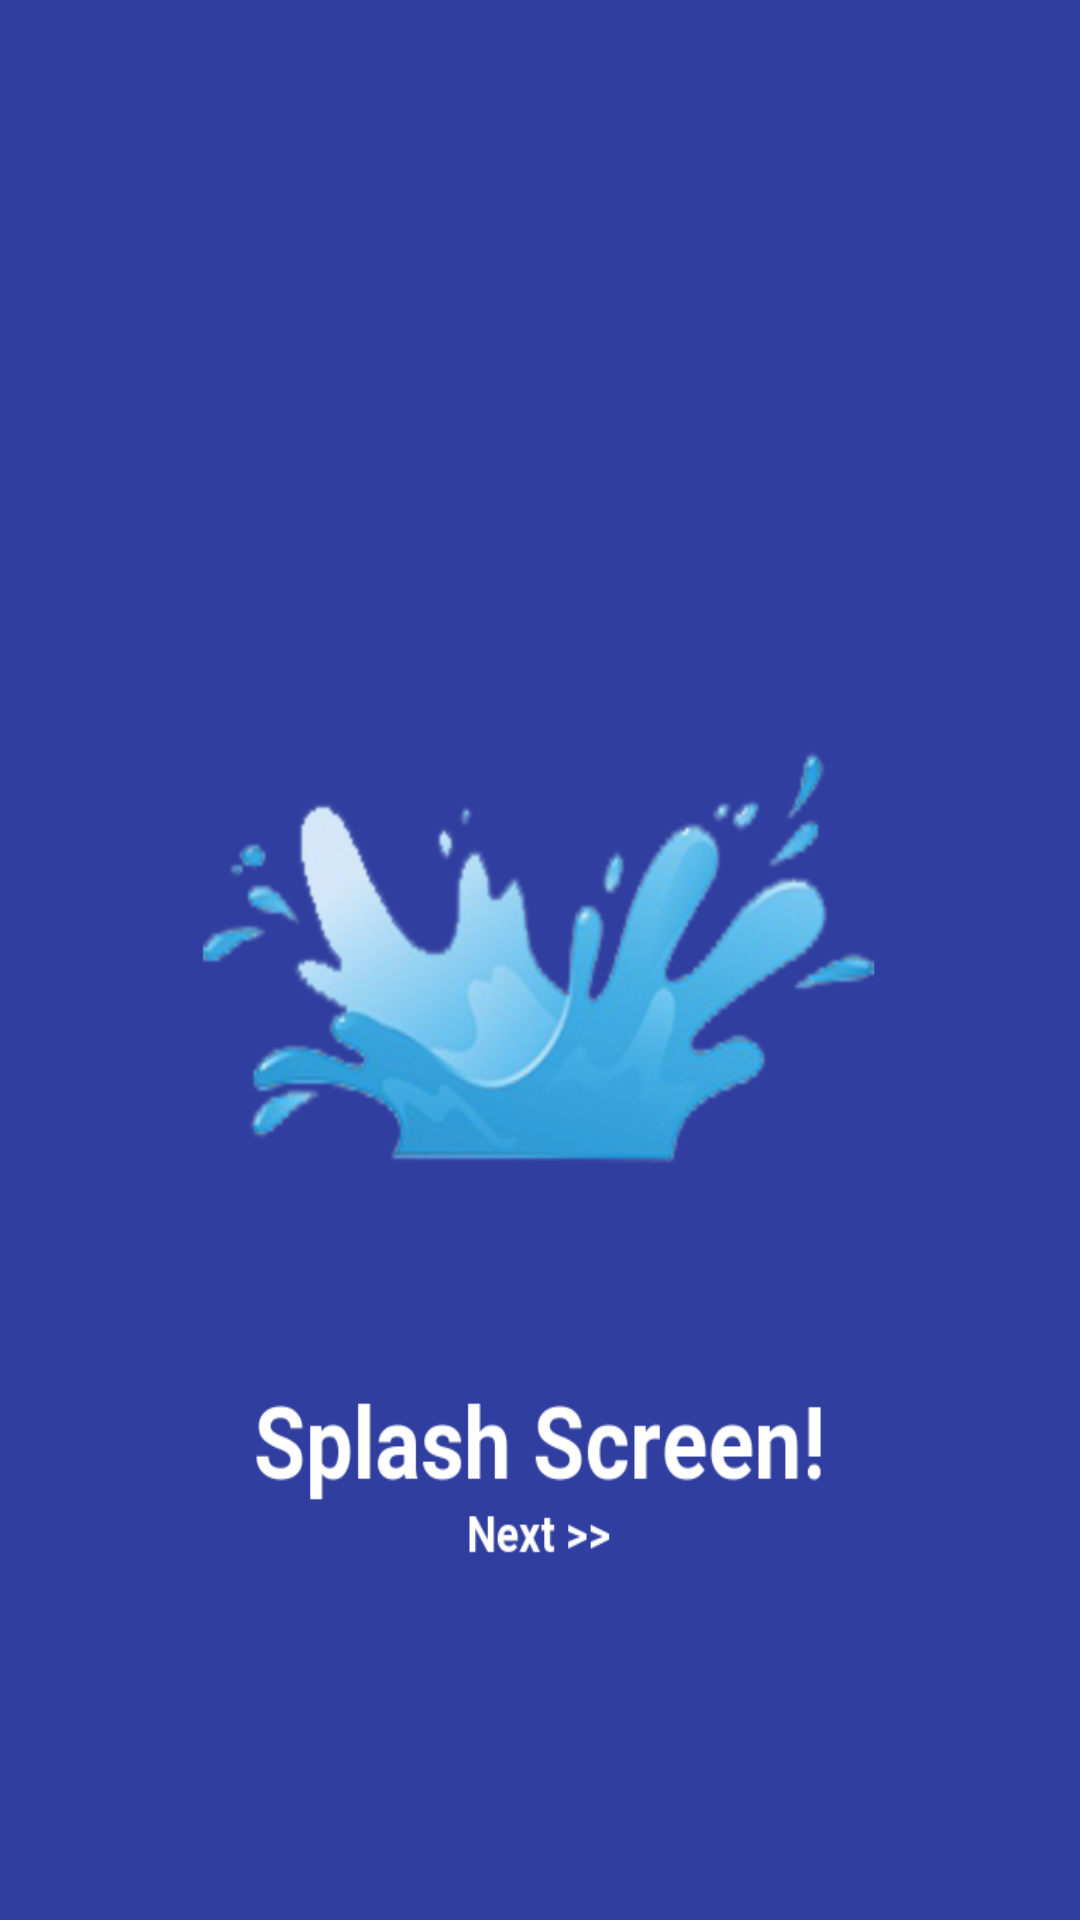

Android layout source for this screen:
<!-- AndroidManifest.xml: application theme Theme.DeviceContacts -->
<!-- res/layout/activity_welcome.xml -->
<?xml version="1.0" encoding="utf-8"?>
<RelativeLayout xmlns:android="http://schemas.android.com/apk/res/android"
    xmlns:app="http://schemas.android.com/apk/res-auto"
    xmlns:tools="http://schemas.android.com/tools"
    android:layout_width="match_parent"
    android:layout_height="match_parent"
    tools:context=".Welcome">

    <ImageView
        android:id="@+id/imageView"
        android:layout_width="wrap_content"
        android:layout_height="wrap_content"
        android:scaleType="fitXY"
        app:srcCompat="@drawable/splash" />
</RelativeLayout>
<!-- resources referenced by this layout -->
<resources>
  <!-- drawable splash: png bitmap (drawable, 109689 bytes) -->
  <style name="Theme.DeviceContacts" parent="Theme.MaterialComponents.DayNight.DarkActionBar">
          
          <item name="colorPrimary">@color/purple_500</item>
          <item name="colorPrimaryVariant">@color/purple_700</item>
          <item name="colorOnPrimary">@color/white</item>
          
          <item name="colorSecondary">@color/teal_200</item>
          <item name="colorSecondaryVariant">@color/teal_700</item>
          <item name="colorOnSecondary">@color/black</item>
          
          <item name="android:statusBarColor" tools:targetApi="l">?attr/colorPrimaryVariant</item>
          
      </style>
  <color name="purple_500">#174195</color>
  <color name="purple_700">#1D407C</color>
  <color name="white">#FFFFFFFF</color>
  <color name="teal_200">#FF03DAC5</color>
  <color name="teal_700">#FF018786</color>
  <color name="black">#FF000000</color>
</resources>
